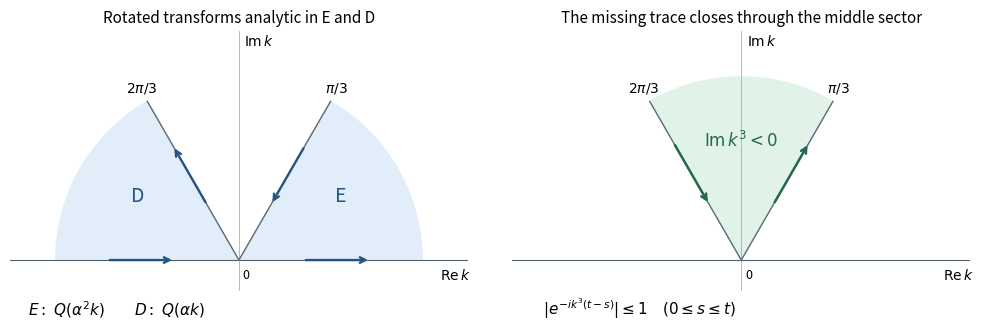

The matplotlib source for this figure:
"""Plot Airy transform contours; output the same-basename PNG to caller CWD."""
from pathlib import Path

import matplotlib
matplotlib.use("Agg")
import matplotlib.pyplot as plt
import numpy as np

fig, axes = plt.subplots(1, 2, figsize=(10, 3.8))
fig.set_facecolor("white")
angles = (0, np.pi / 3, 2 * np.pi / 3, np.pi)
for ax in axes:
    ax.set_aspect("equal")
    ax.axhline(0, color="#51606d", lw=0.8)
    ax.axvline(0, color="#a7b0b8", lw=0.6)
    ax.set(xlim=(-1.25, 1.25), ylim=(-0.17, 1.25), xticks=[], yticks=[])
    for spine in ax.spines.values():
        spine.set_visible(False)
    ax.text(1.10, -0.11, r"$\mathrm{Re}\,k$", fontsize=10)
    ax.text(0.03, 1.17, r"$\mathrm{Im}\,k$", fontsize=10)
    ax.text(0.02, -0.10, "0", fontsize=9)
    for theta in angles[1:3]:
        ax.plot([0, np.cos(theta)], [0, np.sin(theta)], color="#596b77", lw=1)
        ax.text(1.06 * np.cos(theta), 1.06 * np.sin(theta),
                r"$\pi/3$" if theta < np.pi / 2 else r"$2\pi/3$",
                ha="center", fontsize=10)

left, right = axes
for lo, hi, label in ((0, np.pi/3, "E"), (2*np.pi/3, np.pi, "D")):
    theta = np.linspace(lo, hi, 120)
    left.fill(np.r_[0, np.cos(theta), 0], np.r_[0, np.sin(theta), 0],
              color="#e1edf8")
    mid = (lo + hi)/2
    left.text(0.64*np.cos(mid), 0.64*np.sin(mid), label, ha="center",
              fontsize=14, color="#245582")
for theta, outward in ((0, True), (np.pi/3, False),
                        (2*np.pi/3, True), (np.pi, False)):
    lo, hi = (0.35, 0.72) if outward else (0.72, 0.35)
    left.annotate("", (hi*np.cos(theta), hi*np.sin(theta)),
                  (lo*np.cos(theta), lo*np.sin(theta)),
                  arrowprops={"arrowstyle": "->", "color": "#245582", "lw": 1.7})
left.set_title("Rotated transforms analytic in E and D", fontsize=11)
left.text(-1.15, -0.30, r"$E:\ Q(\alpha^2 k)\qquad D:\ Q(\alpha k)$",
          fontsize=11)

theta = np.linspace(np.pi/3, 2*np.pi/3, 120)
right.fill(np.r_[0, np.cos(theta), 0], np.r_[0, np.sin(theta), 0],
           color="#e1f3e9")
for theta, outward in ((np.pi/3, True), (2*np.pi/3, False)):
    lo, hi = (0.35, 0.74) if outward else (0.74, 0.35)
    right.annotate("", (hi*np.cos(theta), hi*np.sin(theta)),
                   (lo*np.cos(theta), lo*np.sin(theta)),
                   arrowprops={"arrowstyle": "->", "color": "#216a4c", "lw": 1.8})
right.text(0, 0.62, r"$\mathrm{Im}\,k^3<0$", ha="center", fontsize=12,
           color="#216a4c")
right.set_title("The missing trace closes through the middle sector", fontsize=11)
right.text(-1.08, -0.30, r"$|e^{-ik^3(t-s)}|\leq 1\quad (0\leq s\leq t)$",
           fontsize=11)
fig.tight_layout(w_pad=2.5)
fig.savefig(Path.cwd() / "paper-86-cubic-contours.png", dpi=130,
            facecolor="white", transparent=False, bbox_inches="tight")
plt.close(fig)
